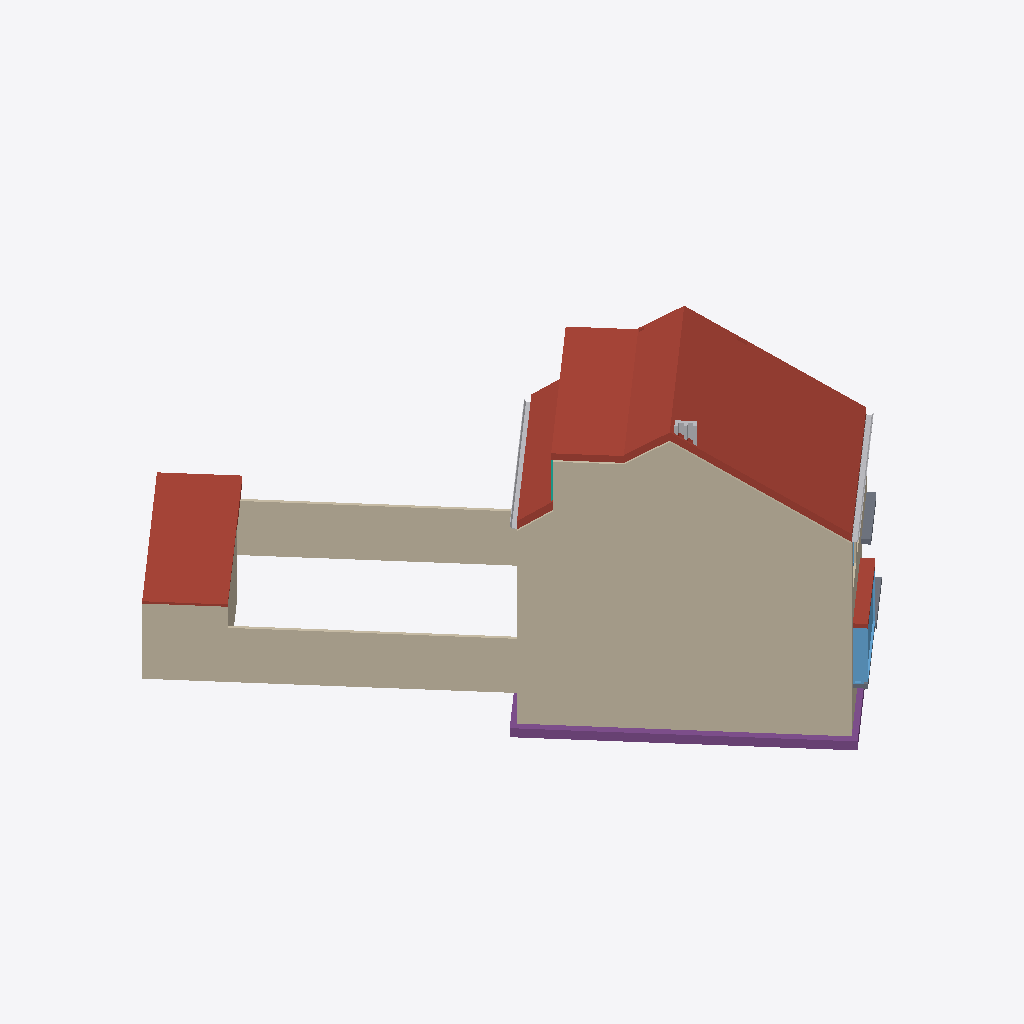
Isometric view of an IFC building model (IFC-SPF (STEP), schema IFC4X3, length unit millimetre), seen from the south-west, elements coloured by IFC class (only those large enough to see are counted): 16 walls (beige), 7 windows (light blue), 6 other elements (light grey), 5 roofs (red-brown), 3 footings (purple), 3 slabs (grey), 1 curtain wall (teal).
Extent 17.6 m × 18.8 m × 10.3 m (x, y, z). Storeys (5): -1 kelder at -1.00 m; 00 begane grond at 0.00 m; 01 eerste verdieping at 2.80 m; 02 tweede verdieping at 5.40 m; 01 dak at 8.50 m. Elements (329): 154 IfcWindow, 49 IfcWall, 31 IfcDoor, 22 IfcFurniture, 20 IfcCovering, 10 IfcChimney, 9 IfcRailing, 9 IfcSlab, 7 IfcFooting, 5 IfcRoof, 4 IfcSensor, 3 IfcSanitaryTerminal.

HEADER;
FILE_DESCRIPTION(('ViewDefinition [CoordinationView, QuantityTakeOffAddOnView]','RevitIdentifiers [ContentGUID: 0ea738fe-3a85-4d68-9973-699fcc4eeb48, VersionGUID: b7b526c0-8176-45ad-8566-9917cae47808, NumberOfSaves: 256]','CoordinateReference [CoordinateBase: Project Base Point oriented in True North, ProjectSite: Amersfoort / RD New EPSG 28992]','[1 more]'),'2;1');
FILE_NAME('BM13_ARC_XX_M3D_ZZZ_Qto.ifc','2026-11-20T15:41:14+01:00',('L. Ransijn','lex@vdcbase.com'),('VDCbase B.V.'),'ODA SDAI 25.12','Autodesk - Revit 26.5.10.38 (ENU) - 26.4.10.8','VNG');
FILE_SCHEMA(('IFC4X3'));
ENDSEC;
DATA;
#22=IFCPROJECT('1W5FQV6hz2U80I8tmdGsoA',#7,'3583269901',$,$,'Woning fam. B','5. Gebruik',(#14),#574565);
#57=IFCSITE('1W5FQV6hz2U80I8tmdGso8',#7,'Wildbaan','Utrechtse Heuvelrug','Perceel',#56,$,'Driebergen-Rijsenburg',.ELEMENT.,(52,3,4,501647),(5,16,13,857307),4.000000000000001,$,$);
#29=IFCBUILDING('1W5FQV6hz2U80I8tmdGsoB',#7,'Gezins tussen woning',$,$,#28,$,'Gezins tussen woning',.ELEMENT.,$,$,#26);
#33=IFCBUILDINGSTOREY('3NGCzV8Hb5P8aTBNLJtLol',#7,'-1 kelder',$,'Bouwlaag',#32,$,'-1 kelder',.ELEMENT.,3000.000000000001);
#39=IFCBUILDINGSTOREY('2JF4e6axWHqu3u0C1FZlmi',#7,'00 begane grond',$,'Bouwlaag',#38,$,'00 beganegrond',.ELEMENT.,4000.000000000001);
#43=IFCBUILDINGSTOREY('1ZGO8hrFCHqw0v0026FpFv',#7,'01 eerste verdieping',$,'Bouwlaag',#42,$,'01 eerste verdieping',.ELEMENT.,6800.0);
#47=IFCBUILDINGSTOREY('2bFiI6NgjA2O7ngEUQhjIN',#7,'02 tweede verdieping',$,'Bouwlaag',#46,$,'02 tweede verdieping',.ELEMENT.,9400.0);
#51=IFCBUILDINGSTOREY('2bFiI6NgjA2O7ngEUQhjK4',#7,'01 dak',$,'Bouwlaag',#50,$,'01 dak',.ELEMENT.,12500.000000000002);
#2047=IFCROOF('3LQyVeW_D8Ue14jOjT8nEM',#7,'Basic Roof:Generic - 225mm:1688199',$,$,#1896,#2046,'1688199',.GABLE_ROOF.);
#450=IFCWALL('0RLruoABbFRwGwf6vIfu0L',#7,'Basic Wall:Generic - 150mm:1682698',$,$,#424,#428,'1682698',.STANDARD.);
#726=IFCWALL('0jgb40s$n3x9e_LUgkx4bK',#7,'Basic Wall:Generic - 150mm:1683728',$,$,#711,#715,'1683728',.STANDARD.);
#2105=IFCWALL('3LQyVeW_D8Ue14jOjT8nvZ',#7,'Basic Wall:Generic - 150mm:1691506',$,$,#2072,#2076,'1691506',.STANDARD.);
#547600=IFCWALL('24frFqKjzAN9dcJXWD$KW_',#7,'Basic Wall:Generic - 100mm Brick:2034409',$,$,#547582,#547586,'2034409',.NOTDEFINED.);
#547695=IFCWALL('24frFqKjzAN9dcJXWD$KbI',#7,'Basic Wall:Generic - 100mm Brick:2034565',$,$,#547680,#547684,'2034565',.NOTDEFINED.);
#547894=IFCROOF('24frFqKjzAN9dcJXWD$Kqy',#7,'Basic Roof:Generic - 225mm:2035691',$,$,#547874,$,'2035691',.FLAT_ROOF.);
#455286=IFCROOF('0RjbqXeZvDg9GqgrQI4E18',#7,'Basic Roof:Generic - 225mm:1979069',$,$,#455273,#455285,'1979069',.FLAT_ROOF.);
#456145=IFCWALL('3NGCzV8Hb5P8aTBNLJtL$u',#7,'Basic Wall:Generic - 150mm:1987272',$,$,#456130,#456134,'1987272',.NOTDEFINED.);
#547773=IFCWALL('24frFqKjzAN9dcJXWD$KuP',#7,'Basic Wall:Generic - 100mm Brick:2034894',$,$,#547758,#547762,'2034894',.NOTDEFINED.);
#456276=IFCFOOTING('3NGCzV8Hb5P8aTBNLJtLcF',#7,'Wall Foundation:Bearing Footing - 600 x 300mm:1987775',$,$,#456260,#456275,'1987775',.STRIP_FOOTING.);
#455193=IFCROOF('0RjbqXeZvDg9GqgrQI4CtN',#7,'Basic Roof:Generic - 225mm:1974050',$,$,#455170,$,'1974050',.NOTDEFINED.);
#687=IFCWALL('0jgb40s$n3x9e_LUgkx4bB',#7,'Basic Wall:Generic - 250mm:1683727',$,$,#672,#676,'1683727',.STANDARD.);
#456821=IFCROOF('0o7VQUd617reIBwnPSa6Lp',#7,'Basic Roof:Generic - 150mm:1990631',$,$,#456798,$,'1990631',.FLAT_ROOF.);
#309=IFCWALL('0RLruoABbFRwGwf6vIfuWz',#7,'Basic Wall:Generic - 250mm:1680674',$,$,#280,#284,'1680674',.STANDARD.);
#455259=IFCWASTETERMINAL('0RjbqXeZvDg9GqgrQI4Fwm',#7,'Gutter:Gutter - Bevel 100 x 200mm:1977413',$,$,#455233,#455258,'1977413',.ROOFDRAIN.);
#455356=IFCWASTETERMINAL('20kHotst57QB110X$CvAk2',#7,'Gutter:Gutter - Bevel 100 x 200mm:1979945',$,$,#455330,#455355,'1979945',.ROOFDRAIN.);
#244=IFCWALL('0RLruoABbFRwGwf6vIfuah',#7,'Basic Wall:Generic - 250mm:1680436',$,$,#226,#230,'1680436',.NOTDEFINED.);
#648=IFCWALL('0jgb40s$n3x9e_LUgkx4bA',#7,'Basic Wall:Generic - 250mm:1683726',$,$,#633,#637,'1683726',.STANDARD.);
#1200=IFCSLAB('3YHHusAMD9FxxWRJN$Sv65',#7,'Floor:Generic 180mm:1685895',$,$,#1164,#1199,'1685895',.FLOOR.);
#547734=IFCWALL('24frFqKjzAN9dcJXWD$KwJ',#7,'Basic Wall:Generic - 100mm Brick:2034756',$,$,#547719,#547723,'2034756',.NOTDEFINED.);
#456028=IFCWALL('3NGCzV8Hb5P8aTBNLJtL$r',#7,'Basic Wall:Generic - 250mm:1987269',$,$,#456002,#456006,'1987269',.NOTDEFINED.);
#456574=IFCFOOTING('3NGCzV8Hb5P8aTBNLJtLWL',#7,'Wall Foundation:Bearing Footing - 600 x 300mm:1987877',$,$,#456556,#456573,'1987877',.STRIP_FOOTING.);
#457147=IFCWINDOW('0o7VQUd617reIBwnPSa5f5',#7,'300_31_ISR_vlakvulling:glas:1990865',$,$,#457146,#457143,'1990865',109.99999999999076,955.9607655348076,.WINDOW.,.NOTDEFINED.,$);
#547656=IFCWALL('24frFqKjzAN9dcJXWD$KcG',#7,'Basic Wall:Generic - 100mm Brick:2034503',$,$,#547641,#547645,'2034503',.NOTDEFINED.);
#455975=IFCWALL('3NGCzV8Hb5P8aTBNLJtL$q',#7,'Basic Wall:Generic - 250mm:1987268',$,$,#455960,#455964,'1987268',.NOTDEFINED.);
#456652=IFCSLAB('3NGCzV8Hb5P8aTBNLJtLXB',#7,'Floor:Concrete 180mm:1987963',$,$,#456642,#456651,'1987963',.LANDING.);
#457400=IFCWINDOW('0o7VQUd617reIBwnPSa5XC',#7,'30_ISR_hout_ES:std:1991384',$,$,#457399,#457396,'1991384',114.00000000000333,67.0000000000002,.WINDOW.,.NOTDEFINED.,$);
#455732=IFCCHIMNEY('20kHotst57QB110X$CvDx9',#7,'Basic Wall:Generic - 100mm:1983330',$,$,#455717,#455721,'1983330',.NOTDEFINED.);
#457518=IFCWINDOW('0o7VQUd617reIBwnPSa5XF',#7,'300_31_ISR_vlakvulling:glas:1991387',$,$,#457517,#457514,'1991387',109.99999999999368,2766.0000000000305,.WINDOW.,.NOTDEFINED.,$);
#457026=IFCWINDOW('0o7VQUd617reIBwnPSa5fQ',#7,'30_ISR_hout_ES:std:1990862',$,$,#457025,#457022,'1990862',114.00000000000333,67.0000000000002,.WINDOW.,.NOTDEFINED.,$);
#457480=IFCWINDOW('0o7VQUd617reIBwnPSa5XE',#7,'30_ISR_hout_OD:std:1991386',$,$,#457479,#457476,'1991386',114.0000000000001,2870.000000000002,.WINDOW.,.NOTDEFINED.,$);
#547812=IFCWALL('24frFqKjzAN9dcJXWD$K$2',#7,'Basic Wall:Generic - 100mm Brick:2034965',$,$,#547797,#547801,'2034965',.NOTDEFINED.);
#456399=IFCFOOTING('3NGCzV8Hb5P8aTBNLJtLd5',#7,'Wall Foundation:Bearing Footing - 600 x 300mm:1987829',$,$,#456386,#456398,'1987829',.STRIP_FOOTING.);
#456771=IFCSLAB('0o7VQUd617reIBwnPSa6K3',#7,'Floor:Generic 150mm:1990551',$,$,#456754,#456770,'1990551',.NOTDEFINED.);
#456945=IFCWINDOW('0o7VQUd617reIBwnPSa5fP',#7,'30_ISR_hout_ES:std:1990861',$,$,#456944,#456941,'1990861',114.00000000000333,67.0000000000002,.WINDOW.,.NOTDEFINED.,$);
#455762=IFCCHIMNEY('20kHotst57QB110X$CvDx8',#7,'Basic Wall:Generic - 100mm:1983331',$,$,#455747,#455751,'1983331',.NOTDEFINED.);
#457379=IFCWINDOW('0o7VQUd617reIBwnPSa5X3',#7,'30_ISR_hout_ES:std:1991383',$,$,#457378,#457375,'1991383',114.00000000000333,67.0000000000002,.WINDOW.,.NOTDEFINED.,$);
#455477=IFCCURTAINWALL('20kHotst57QB110X$CvAV0',#7,'Basic Wall:Generic - 100mm:1981035',$,$,#455462,#455466,'1981035',.NOTDEFINED.);
#455822=IFCCHIMNEY('20kHotst57QB110X$CvDiP',#7,'Basic Wall:Generic - 100mm:1984178',$,$,#455807,#455811,'1984178',.NOTDEFINED.);
#455792=IFCCHIMNEY('20kHotst57QB110X$CvDxK',#7,'Basic Wall:Generic - 100mm:1983359',$,$,#455777,#455781,'1983359',.NOTDEFINED.);
ENDSEC;
